Run: headless pygame with SDL's dummy video driver; simulated clock (each Clock.tick advances the game by its frame time, no real sleeping); random seed 0; keys injected as events and as key.get_pressed() state; no mouse input.
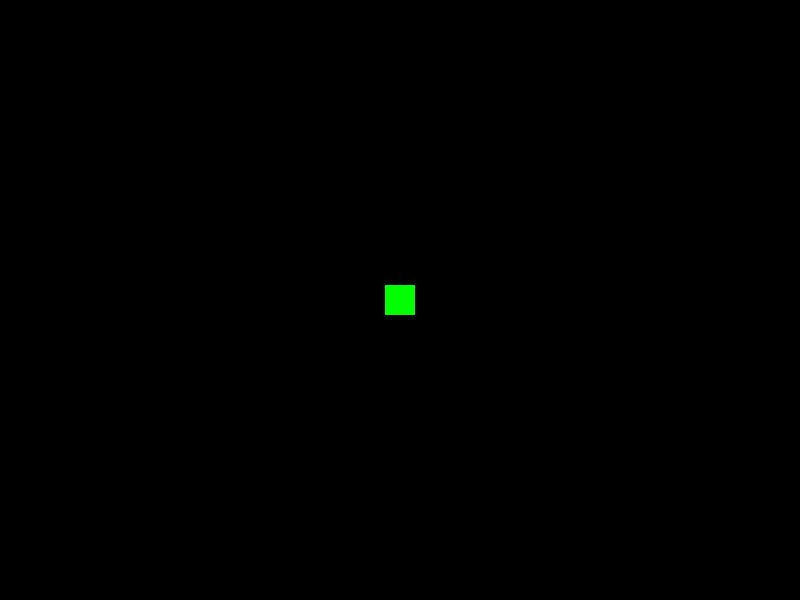
Frame 1 of 4 · flips 1–60 · no input
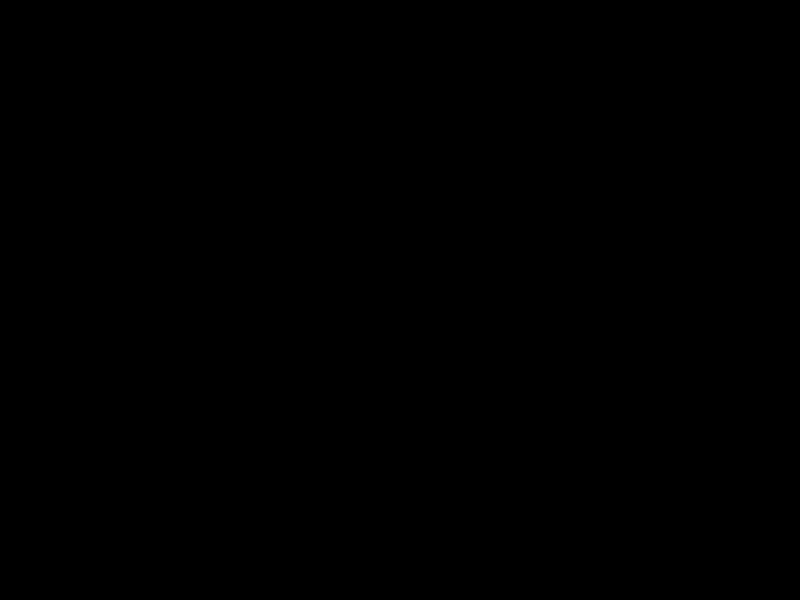
Frame 2 of 4 · flips 61–180 · tapped SPACE, RETURN · held RIGHT (→), D
Frame 3 of 4 · flips 181–300 · held DOWN (↓), S · screen unchanged from frame 2, image omitted
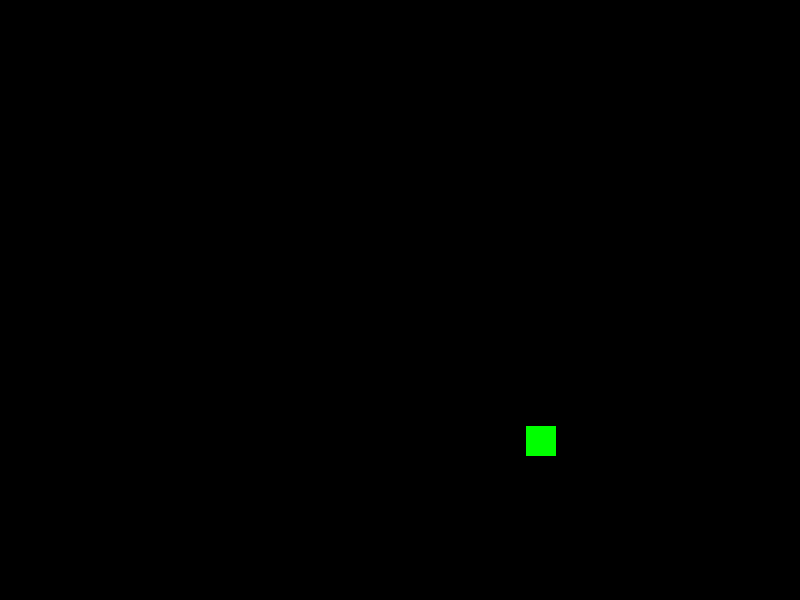
Frame 4 of 4 · flips 301–420 · held LEFT (←), A, UP (↑), W

The pygame program that drew these frames:

import pygame
import sys

from pygame.locals import *

class Player(pygame.sprite.Sprite):
    def __init__(self):
        super().__init__()

        self.image = pygame.Surface((30, 30))
        self.image.fill((0, 255, 0))

        self.rect = self.image.get_rect(center=(400, 300))
        self.pos = pygame.math.Vector2(400, 300)
        self.speed = 250

    def update(self, dt):
        keys = pygame.key.get_pressed()
        input_vec = pygame.math.Vector2(0, 0)

        if keys[K_w]:
            input_vec.y -= 1

        if keys[K_s]:
            input_vec.y += 1

        if keys[K_a]:
            input_vec.x -= 1

        if keys[K_d]:
            input_vec.x += 1

        if input_vec.length() > 0:
            self.pos += input_vec.normalize() * self.speed * dt
            self.rect.center = round(self.pos)

class Enemy(pygame.sprite.Sprite):
    def __init__(self, player):
        super().__init__()

    def update(self, dt):
        pass

class Main:

    DISPLAY_WIDTH = 800
    DISPLAY_HEIGHT = 600
    DISPLAY_COLOR = (0,0,0)

    def __init__(self):

        pygame.init()
        self.DISPLAY = pygame.display.set_mode((self.DISPLAY_WIDTH, self.DISPLAY_HEIGHT))

        pygame.display.set_caption("DAY19")
        self.CLOCK = pygame.time.Clock()
        self.FPS = 60

    def run(self):

        player = Player()
        enemy = Enemy(player)
        all_sprites = pygame.sprite.Group(player)

        while True:

            dt = self.CLOCK.tick(self.FPS) / 1000

            for event in pygame.event.get():
                if event.type == QUIT:
                    pygame.quit()
                    sys.exit()

            all_sprites.update(dt)
            self.DISPLAY.fill(self.DISPLAY_COLOR)

            all_sprites.draw(self.DISPLAY)
            pygame.display.update()

if __name__ == "__main__":
    app = Main()
    app.run()
